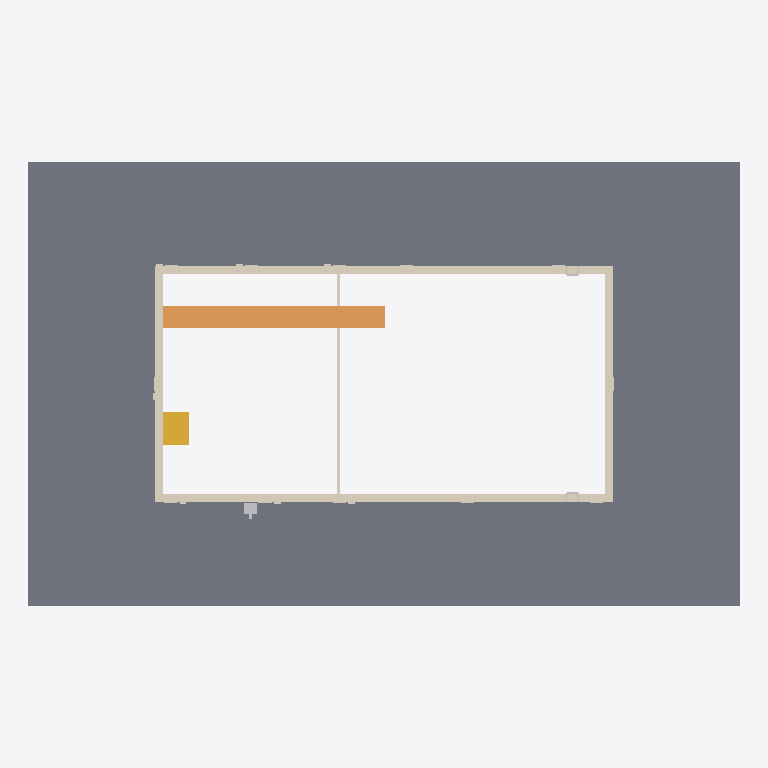
Plan cut of the same IFC building model at storey 'Level 1' (level 0.00 m, cut at 1.40 m), seen from above with north up, elements coloured by IFC class: 3 other elements (light grey), 2 coverings (cream), 1 slab (grey), 1 ramp (orange), 1 stair (yellow). Cut surfaces are drawn darker.
Extent 32.0 m × 20.0 m × 4.3 m (x, y, z). Storeys (1): Level 1 at 0.00 m. Elements (12): 4 IfcFurniture, 2 IfcCovering, 2 IfcSlab, 1 IfcRamp, 1 IfcStair, 1 IfcTransportElement, 1 IfcWall.

HEADER;
FILE_DESCRIPTION(('ViewDefinition [CoordinationView]'),'2;1');
FILE_NAME('','2026-11-10T14:21:41',(''),(''),'IfcOpenShell 0.8.0','IfcOpenShell 0.8.0','');
FILE_SCHEMA(('IFC4'));
ENDSEC;
DATA;
#9=IFCPROJECT('04QKvl74DEIhYuyKy14Iyo',$,'Project',$,$,$,$,(#8),#5);
#10=IFCSITE('2XQWU2vXr3dhVgXEWVRjse',$,'Site',$,$,$,$,$,.ELEMENT.,$,$,$,$,$);
#12=IFCBUILDING('2KlllFbV93FBNpFvX$c66V',$,'Building',$,$,$,$,$,.ELEMENT.,$,$,$);
#14=IFCBUILDINGSTOREY('3szBeXRPv5nhhX0LMlYxcy',$,'Level 1',$,$,$,$,$,.ELEMENT.,0.0);
#17=IFCSLAB('34qXFxZNj5JQ1UZ8jebKX1',$,$,$,$,#34,#47,$,.FLOOR.);
#791=IFCCOVERING('0F$t5oOHD0mABEsiutGAq3',$,'Pool coping','rxd:pool','COPING',#794,#942,$,.USERDEFINED.);
#1197=IFCRAMP('0RnKZv9KbASRpmOHBInzYX',$,'Pool sloped entries','rxd:pool',$,#1200,#1326,$,.STRAIGHT_RUN_RAMP.);
#1327=IFCCOVERING('216ZQ6cnv40ee5X2Z_wmga',$,'Pool depth markings','rxd:pool','DEPTHMARKING',#1330,#3440,$,.USERDEFINED.);
#943=IFCSTAIR('0nYx1Q_9j6HR2LFIdHOWO4',$,'Pool stairs','rxd:pool',$,#946,#1196,$,.STRAIGHT_RUN_STAIR.);
#25=IFCTRANSPORTELEMENT('3YCMzMvkr3DBZbqmCNaWCS',$,$,$,'Pool Lift',#120,#125,$,.USERDEFINED.);
#23=IFCFURNITURE('1hvy7yJ_50nuJVSt4OmqIo',$,$,$,'Pool Ladder',#100,#105,$,.USERDEFINED.);
#24=IFCFURNITURE('083OLpQcv9ih1oLGbXf74D',$,$,$,'Pool Ladder',#110,#115,$,.USERDEFINED.);
ENDSEC;
